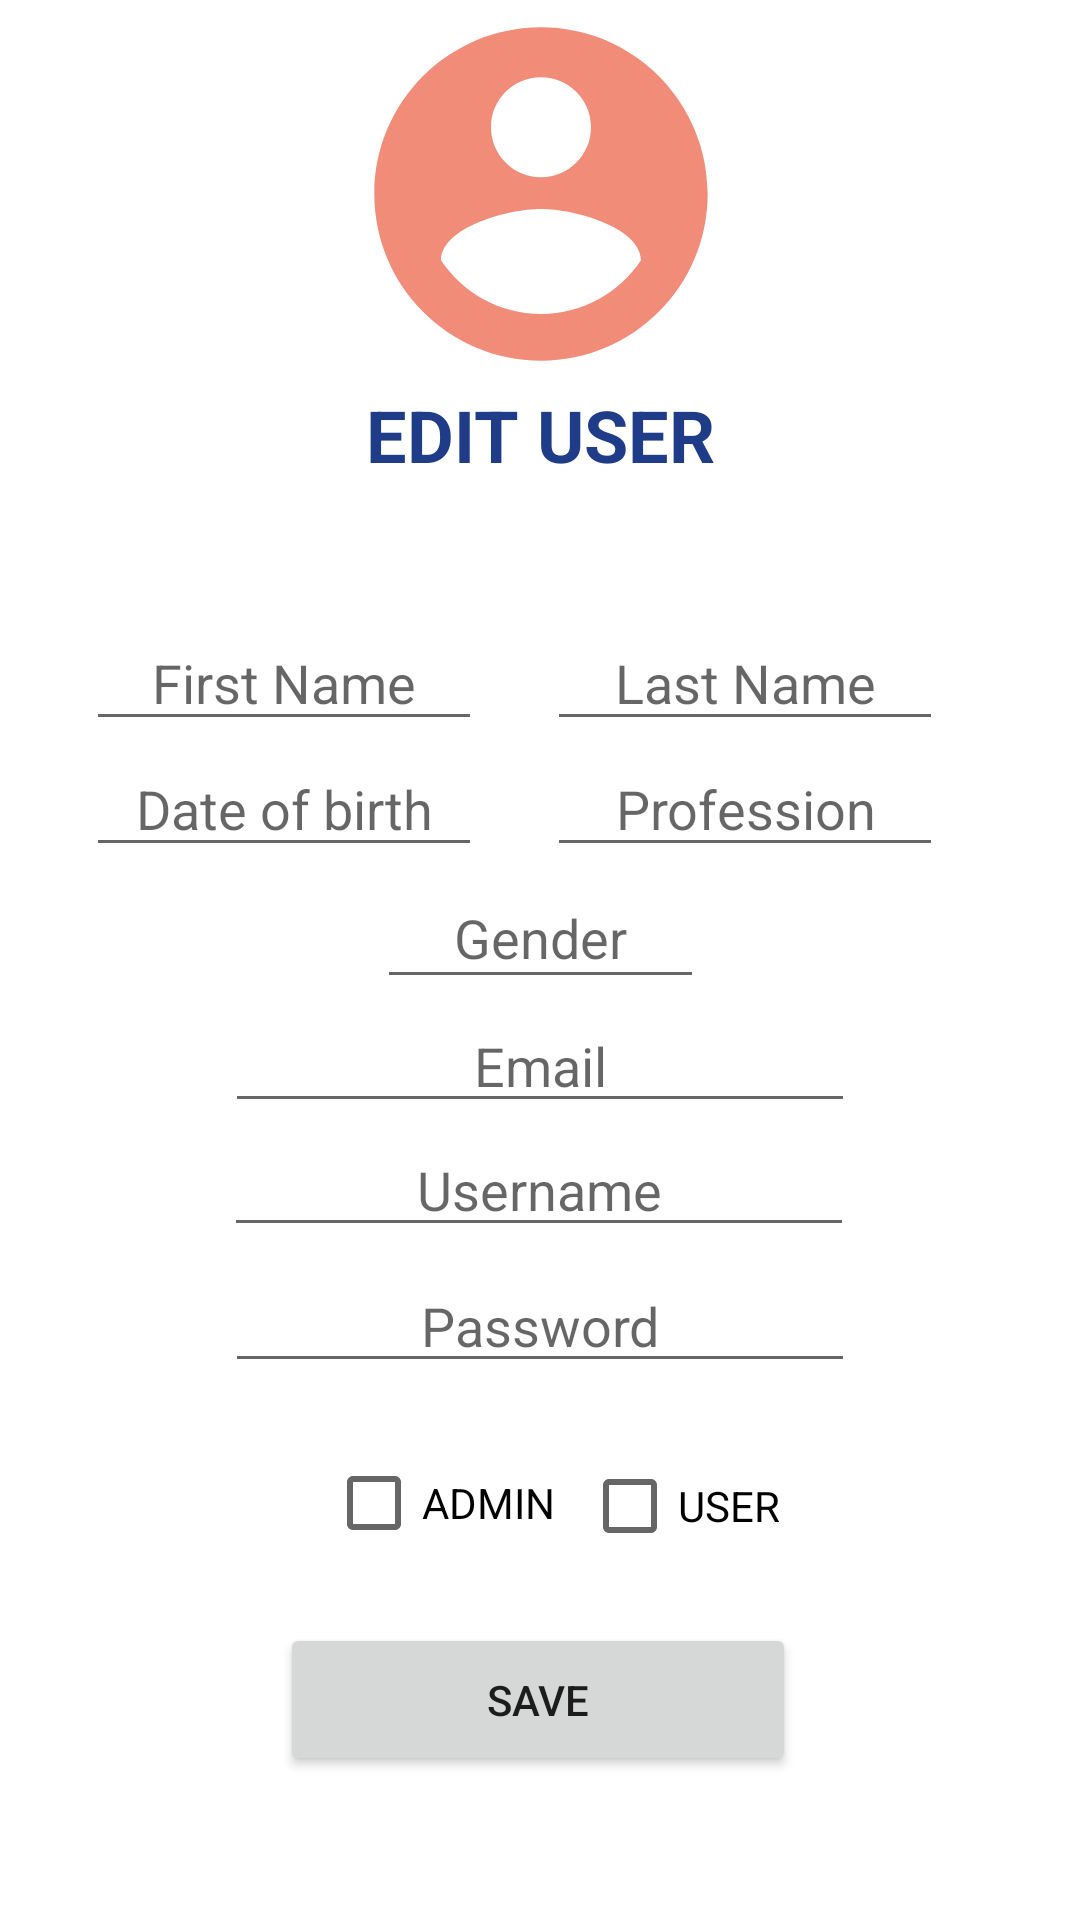

Reconstruct the res/layout file that produces this screen, plus the resources it refers to.
<!-- AndroidManifest.xml: application theme Theme.MyApplication -->
<!-- res/layout/edit_user.xml -->
<?xml version="1.0" encoding="utf-8"?>
<androidx.constraintlayout.widget.ConstraintLayout xmlns:android="http://schemas.android.com/apk/res/android"
    xmlns:app="http://schemas.android.com/apk/res-auto"
    xmlns:tools="http://schemas.android.com/tools"
    android:layout_width="match_parent"
    android:layout_height="match_parent">

    <CheckBox
        android:id="@+id/user_checkBox"
        android:layout_width="wrap_content"
        android:layout_height="wrap_content"
        android:layout_marginTop="16dp"
        android:text="USER"
        app:layout_constraintBottom_toTopOf="@+id/edit_user_save"
        app:layout_constraintEnd_toEndOf="parent"
        app:layout_constraintHorizontal_bias="0.66"
        app:layout_constraintStart_toStartOf="parent"
        app:layout_constraintTop_toBottomOf="@+id/edit_user_password"
        app:layout_constraintVertical_bias="0.058" />

    <EditText
        android:id="@+id/edit_user_gender"
        android:layout_width="109dp"
        android:layout_height="44dp"
        android:ems="10"
        android:hint="Gender"
        android:inputType="textPersonName"
        android:textAlignment="center"
        app:layout_constraintBottom_toTopOf="@+id/edit_user_email"
        app:layout_constraintEnd_toEndOf="parent"
        app:layout_constraintStart_toStartOf="parent" />

    <EditText
        android:id="@+id/edit_user_prof"
        android:layout_width="132dp"
        android:layout_height="42dp"
        android:ems="10"
        android:hint="Profession"
        android:inputType="textPersonName"
        android:textAlignment="center"
        app:layout_constraintBottom_toTopOf="@+id/edit_user_gender"
        app:layout_constraintEnd_toEndOf="parent"
        app:layout_constraintHorizontal_bias="0.799"
        app:layout_constraintStart_toStartOf="parent" />

    <EditText
        android:id="@+id/edit_user_last_name"
        android:layout_width="132dp"
        android:layout_height="42dp"
        android:ems="10"
        android:hint="Last Name"
        android:inputType="textPersonName"
        android:textAlignment="center"
        app:layout_constraintBottom_toTopOf="@+id/edit_user_prof"
        app:layout_constraintEnd_toEndOf="parent"
        app:layout_constraintHorizontal_bias="0.799"
        app:layout_constraintStart_toStartOf="parent"
        app:layout_constraintTop_toBottomOf="@+id/textView2"
        app:layout_constraintVertical_bias="1.0" />

    <Button
        android:id="@+id/edit_user_save"
        android:layout_width="172dp"
        android:layout_height="51dp"
        android:layout_marginBottom="48dp"
        android:text="SAVE"
        app:layout_constraintBottom_toBottomOf="parent"
        app:layout_constraintEnd_toEndOf="parent"
        app:layout_constraintHorizontal_bias="0.497"
        app:layout_constraintStart_toStartOf="parent" />

    <EditText
        android:id="@+id/edit_user_first_name"
        android:layout_width="132dp"
        android:layout_height="42dp"
        android:ems="10"
        android:hint="First Name"
        android:inputType="textPersonName"
        android:textAlignment="center"
        app:layout_constraintBottom_toTopOf="@+id/create_user_date"
        app:layout_constraintEnd_toStartOf="@+id/edit_user_last_name"
        app:layout_constraintHorizontal_bias="0.571"
        app:layout_constraintStart_toStartOf="parent" />

    <EditText
        android:id="@+id/create_user_date"
        android:layout_width="132dp"
        android:layout_height="42dp"
        android:ems="10"
        android:hint="Date of birth"
        android:inputType="date"
        android:textAlignment="center"
        app:layout_constraintBottom_toTopOf="@+id/edit_user_gender"
        app:layout_constraintEnd_toStartOf="@+id/edit_user_prof"
        app:layout_constraintHorizontal_bias="0.571"
        app:layout_constraintStart_toStartOf="parent" />

    <EditText
        android:id="@+id/edit_user_email"
        android:layout_width="wrap_content"
        android:layout_height="wrap_content"
        android:ems="10"
        android:hint="Email"
        android:inputType="textEmailAddress"
        android:textAlignment="center"
        app:layout_constraintBottom_toTopOf="@+id/edit_user_username"
        app:layout_constraintEnd_toEndOf="parent"
        app:layout_constraintStart_toStartOf="parent" />

    <EditText
        android:id="@+id/edit_user_password"
        android:layout_width="wrap_content"
        android:layout_height="wrap_content"
        android:layout_marginBottom="16dp"
        android:ems="10"
        android:hint="Password"
        android:inputType="textPassword"
        android:textAlignment="center"
        app:layout_constraintBottom_toTopOf="@+id/admin_checkBox"
        app:layout_constraintEnd_toEndOf="parent"
        app:layout_constraintStart_toStartOf="parent" />

    <EditText
        android:id="@+id/edit_user_username"
        android:layout_width="wrap_content"
        android:layout_height="wrap_content"
        android:layout_marginBottom="4dp"
        android:ems="10"
        android:hint="Username"
        android:inputType="textPersonName"
        android:textAlignment="center"
        app:layout_constraintBottom_toTopOf="@+id/edit_user_password"
        app:layout_constraintEnd_toEndOf="parent"
        app:layout_constraintHorizontal_bias="0.497"
        app:layout_constraintStart_toStartOf="parent" />

    <TextView
        android:id="@+id/textView2"
        android:layout_width="wrap_content"
        android:layout_height="wrap_content"
        android:layout_marginBottom="44dp"
        android:text="EDIT USER"
        android:textAlignment="center"
        android:textAllCaps="false"
        android:textColor="#1f3c88"
        android:textSize="24sp"
        android:textStyle="bold"
        app:layout_constraintBottom_toTopOf="@+id/edit_user_first_name"
        app:layout_constraintEnd_toEndOf="parent"
        app:layout_constraintStart_toStartOf="parent" />

    <ImageView
        android:id="@+id/imageView"
        android:layout_width="201dp"
        android:layout_height="160dp"
        app:layout_constraintBottom_toTopOf="@+id/textView2"
        app:layout_constraintEnd_toEndOf="parent"
        app:layout_constraintStart_toStartOf="parent"
        app:layout_constraintTop_toTopOf="parent"
        app:srcCompat="@drawable/ic_action_user2" />

    <CheckBox
        android:id="@+id/admin_checkBox"
        android:layout_width="wrap_content"
        android:layout_height="wrap_content"
        android:layout_marginStart="108dp"
        android:layout_marginBottom="16dp"
        android:text="ADMIN"
        app:layout_constraintBottom_toTopOf="@+id/edit_user_save"
        app:layout_constraintEnd_toStartOf="@+id/user_checkBox"
        app:layout_constraintHorizontal_bias="0.064"
        app:layout_constraintStart_toStartOf="parent" />

</androidx.constraintlayout.widget.ConstraintLayout>
<!-- resources referenced by this layout -->
<resources>
  <!-- drawable ic_action_user2 (drawable-anydpi) -->
  <vector xmlns:android="http://schemas.android.com/apk/res/android"
      android:width="24dp"
      android:height="24dp"
      android:viewportWidth="24"
      android:viewportHeight="24"
      android:tint="#EE6F57"
      android:alpha="0.8">
    <group android:scaleX="0.8333333"
        android:scaleY="0.8333333"
        android:translateX="2"
        android:translateY="2">
      <path
          android:fillColor="@android:color/white"
          android:pathData="M12,2C6.48,2 2,6.48 2,12s4.48,10 10,10 10,-4.48 10,-10S17.52,2 12,2zM12,5c1.66,0 3,1.34 3,3s-1.34,3 -3,3 -3,-1.34 -3,-3 1.34,-3 3,-3zM12,19.2c-2.5,0 -4.71,-1.28 -6,-3.22 0.03,-1.99 4,-3.08 6,-3.08 1.99,0 5.97,1.09 6,3.08 -1.29,1.94 -3.5,3.22 -6,3.22z"/>
    </group>
  </vector>
  <style name="Theme.MyApplication" parent="Theme.MaterialComponents.DayNight.DarkActionBar">
          
          <item name="colorPrimary">#1f3c88</item>
          <item name="colorPrimaryVariant">#070d59</item>
          <item name="colorOnPrimary">@color/white</item>
          
          <item name="colorSecondary">#1f3c88</item>
          <item name="colorSecondaryVariant">#070d59</item>
          <item name="colorOnSecondary">@color/white</item>
          
          <item name="android:statusBarColor" tools:targetApi="l">?attr/colorPrimaryVariant</item>
          
      </style>
  <!-- not gathered from this repository: default colours our renderer supplied (Android Studio template values) -->
  <color name="white">#FFFFFFFF</color>
</resources>
